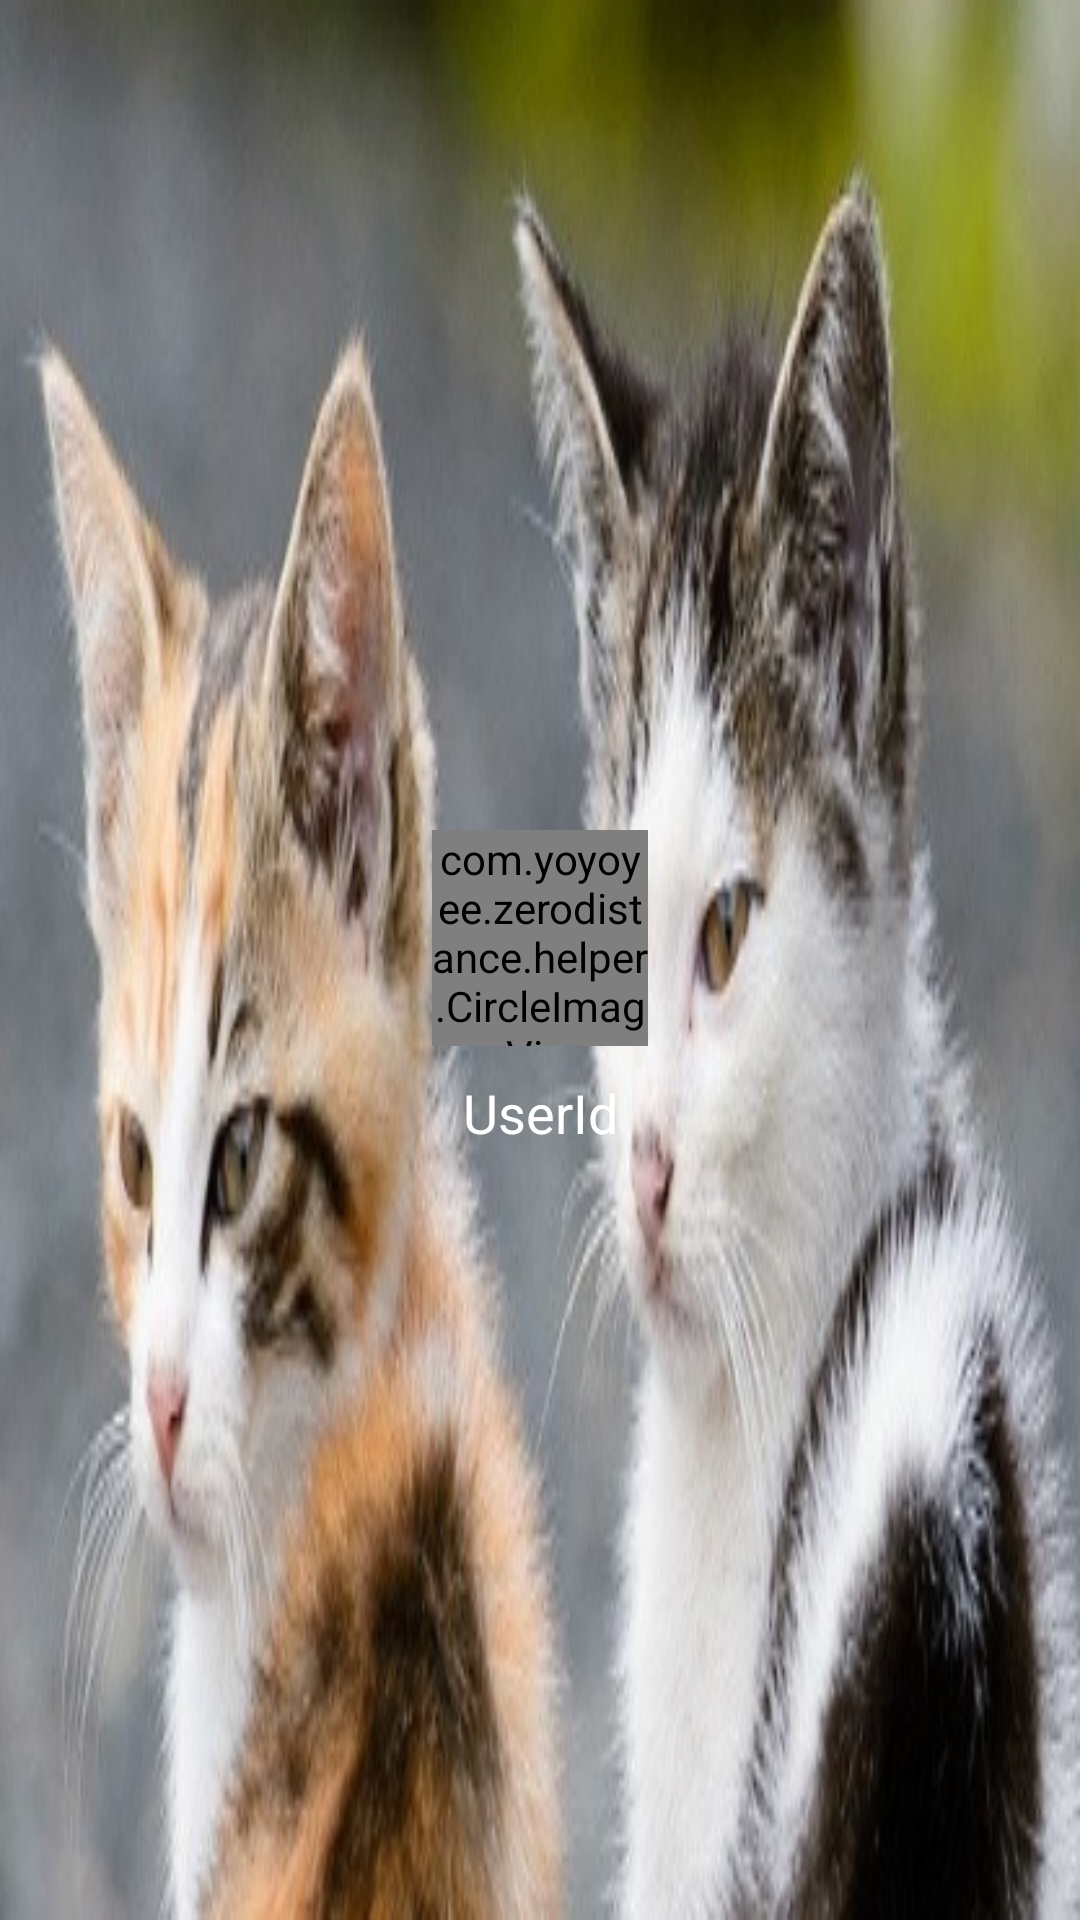

Android layout source for this screen:
<!-- AndroidManifest.xml: application theme AppTheme -->
<!-- res/layout/dialog_navigation_header.xml -->
<LinearLayout xmlns:android="http://schemas.android.com/apk/res/android"
    xmlns:app="http://schemas.android.com/apk/res-auto"
    android:layout_width="match_parent"
    android:layout_height="192dp"
    android:background="@drawable/meow"
    android:gravity="center"
    android:orientation="vertical"
    android:padding="16dp"
    android:theme="@style/ThemeOverlay.AppCompat.Dark">
    

    <com.yoyoyee.zerodistance.helper.CircleImageView
        android:id="@+id/profile_image"
        android:layout_width="72dp"
        android:layout_height="72dp"
        android:layout_marginTop="20dp"
        android:src="@drawable/head" />

    <TextView
        android:layout_marginTop="10dp"
        android:textSize="18sp"
        android:layout_width="match_parent"
        android:layout_height="wrap_content"
        android:text="UserId"
        android:gravity="center"
        android:textAppearance="@style/TextAppearance.AppCompat.Body1"
        android:id="@+id/UserId" />

</LinearLayout>
<!-- resources referenced by this layout -->
<resources>
  <!-- drawable head: bmp bitmap (drawable-xxxhdpi, 304226 bytes) -->
  <!-- drawable meow: bmp bitmap (drawable-xxxhdpi, 256714 bytes) -->
  <style name="AppTheme" parent="Theme.AppCompat.Light.DarkActionBar">
          
          <item name="colorPrimary">@color/colorPrimary</item>
          <item name="colorPrimaryDark">@color/colorPrimaryDark</item>
          <item name="colorAccent">@color/colorAccent</item>
          <item name="windowActionBar">false</item>
          <item name="windowNoTitle">true</item>
          <item name="android:windowIsTranslucent">true</item>
      </style>
  <color name="colorPrimary">#3F51B5</color>
  <color name="colorPrimaryDark">#303F9F</color>
  <color name="colorAccent">#FF4081</color>
</resources>
